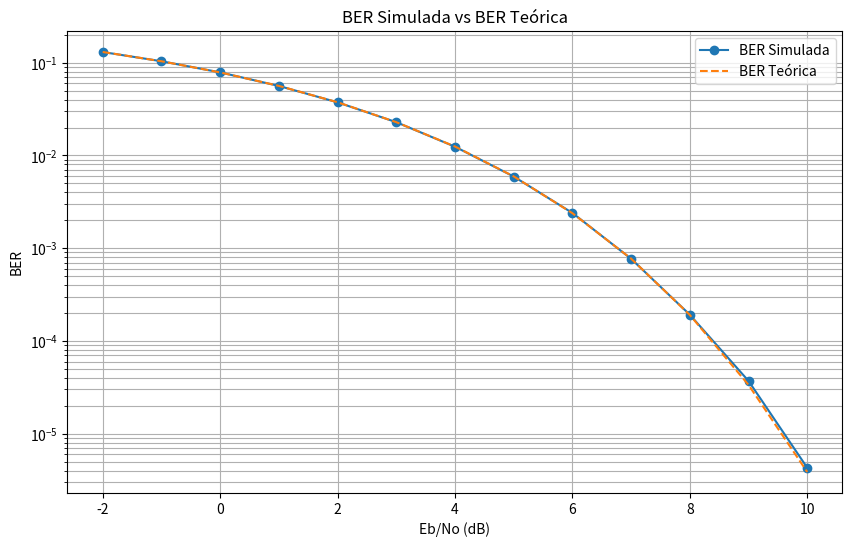

This figure's Python source:
import numpy as np
from scipy.special import erfc
import matplotlib.pyplot as plt


def calcular_BER_simulada(Eb_dB, tamanho=1e7):

    # Gerar vetor x aleatoriamente com valores 1 ou -1
    x = np.random.choice([1, -1], size=int(tamanho))

    # Variância do ruído
    variancia = 1

    # Gerar ruído gaussiano N com média 0 e variância variancia
    N = np.random.normal(0, np.sqrt(variancia / 2), size=int(tamanho))

    # Valor de Eb
    Eb = 10 ** (Eb_dB / 10)

    # Calcular y = Eb * x + N
    y = np.sqrt(Eb) * x + N

    # Decodificar y como sendo sign(x + N)
    y_decodificado = np.sign(y)

    # Calcular a taxa de erro de bit
    erro_de_bit = np.sum(y_decodificado != x) / tamanho

    return erro_de_bit


# Define os valores de Eb em dB
Eb_dB_values = np.arange(-2, 11, 1)

# Lista para armazenar as taxas de erro de bit simuladas
BER_simulada = []

# Calcular a BER simulada para cada valor de Eb
for Eb_dB in Eb_dB_values:
    BER_simulada.append(calcular_BER_simulada(Eb_dB))
# print(f'BER Simulada para Eb/No de {Eb_dB} dB:', BER_simulada[-1])

# Converter a lista BER_simulada em array numpy
BER_simulada = np.array(BER_simulada)

# Calcular a BER teórica
Eb_values = 10 ** (Eb_dB_values / 10)
BER_teorica = 0.5 * erfc(np.sqrt(Eb_values))

# Imprimir as taxas de erro de bit teóricas
# for i, Eb_dB in enumerate(Eb_dB_values):
#    print(f'BER Teórica para Eb/No de {Eb_dB} dB:', BER_teorica[i])

# Plotar as taxas de erro de bit simuladas e teóricas
plt.figure(figsize=(10, 6))
plt.semilogy(Eb_dB_values, BER_simulada, marker='o', label='BER Simulada')
plt.semilogy(Eb_dB_values, BER_teorica, linestyle='--', label='BER Teórica')
plt.xlabel('Eb/No (dB)')
plt.ylabel('BER')
plt.grid(True, which='both')
plt.legend()
plt.title('BER Simulada vs BER Teórica')
plt.show()